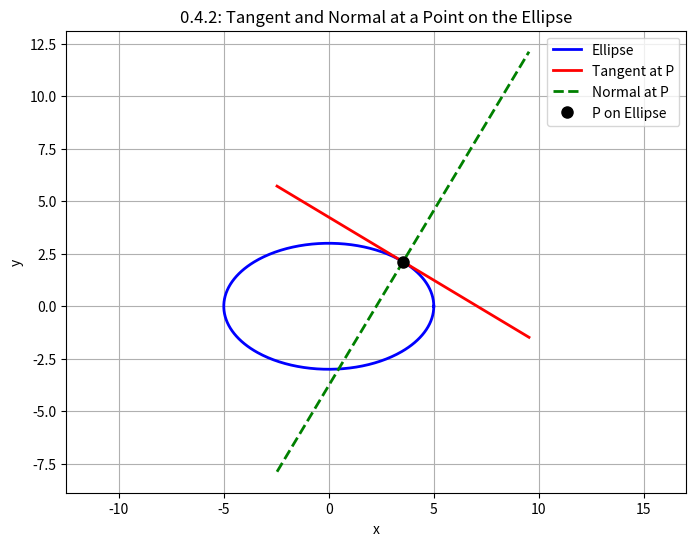

This chart was generated by the following Python code:
import numpy as np
import matplotlib.pyplot as plt

# Ellipse parameters
a = 5
b = 3

# Choose an eccentric angle t0 to pick a point P on the ellipse.
t0 = np.pi / 4  # you may change this angle
x1 = a * np.cos(t0)
y1 = b * np.sin(t0)
print("\n=== 0.4.2: Tangent and Normal at a Point on the Ellipse ===")
print("Point on ellipse P: ({:.2f}, {:.2f})".format(x1, y1))

# Tangent line of an ellipse (using the standard tangent formula):
# For a point P=(x1, y1) on the ellipse, the tangent is:
# (x*x1)/a^2 + (y*y1)/b^2 = 1.
# Solve for y (assuming y1 is not zero):
if abs(y1) > 1e-6:
    def tangent_y(x):
        return (b ** 2 / y1) * (1 - (x * x1) / (a ** 2))
else:
    # If y1 == 0, the tangent is horizontal; but for our chosen t0 this case does not occur.
    tangent_y = None

# Alternatively, the slope of the tangent may be computed via implicit differentiation:
# For x^2/a^2 + y^2/b^2 = 1, we get:
# dy/dx = - (b^2 * x)/(a^2 * y)  at P.
if abs(y1) > 1e-6:
    slope_tangent = - (b ** 2 * x1) / (a ** 2 * y1)
else:
    slope_tangent = None
print("Tangent slope (from derivative):", slope_tangent)

# The normal line is perpendicular to the tangent. Its slope is:
if slope_tangent is not None and abs(slope_tangent) > 1e-6:
    slope_normal = -1 / slope_tangent
else:
    # if the tangent is vertical, the normal is horizontal
    slope_normal = 0
print("Normal slope:", slope_normal)

# For plotting, define a set of x-values around the point P.
x_vals = np.linspace(x1 - 6, x1 + 6, 400)
if tangent_y is not None:
    y_tangent_vals = tangent_y(x_vals)
else:
    # In the (unlikely) case tangent_y is not defined, handle vertical line.
    x_tangent_vals = np.full_like(x_vals, x1)

# Equation of normal through P: y - y1 = slope_normal*(x - x1)
y_normal_vals = slope_normal * (x_vals - x1) + y1

# Plot the ellipse, tangent, and normal.
t = np.linspace(0, 2 * np.pi, 400)
ellipse_x = a * np.cos(t)
ellipse_y = b * np.sin(t)

plt.figure(figsize=(8, 6))
plt.plot(ellipse_x, ellipse_y, 'b-', lw=2, label='Ellipse')
if tangent_y is not None:
    plt.plot(x_vals, y_tangent_vals, 'r-', lw=2, label='Tangent at P')
else:
    plt.plot(x_tangent_vals, np.linspace(y1 - 6, y1 + 6, 400), 'r-', lw=2, label='Tangent at P (vertical)')
plt.plot(x_vals, y_normal_vals, 'g--', lw=2, label="Normal at P")
plt.plot(x1, y1, 'ko', markersize=8, label="P on Ellipse")
plt.xlabel("x")
plt.ylabel("y")
plt.title("0.4.2: Tangent and Normal at a Point on the Ellipse")
plt.legend()
plt.grid(True)
plt.axis('equal')
plt.show()